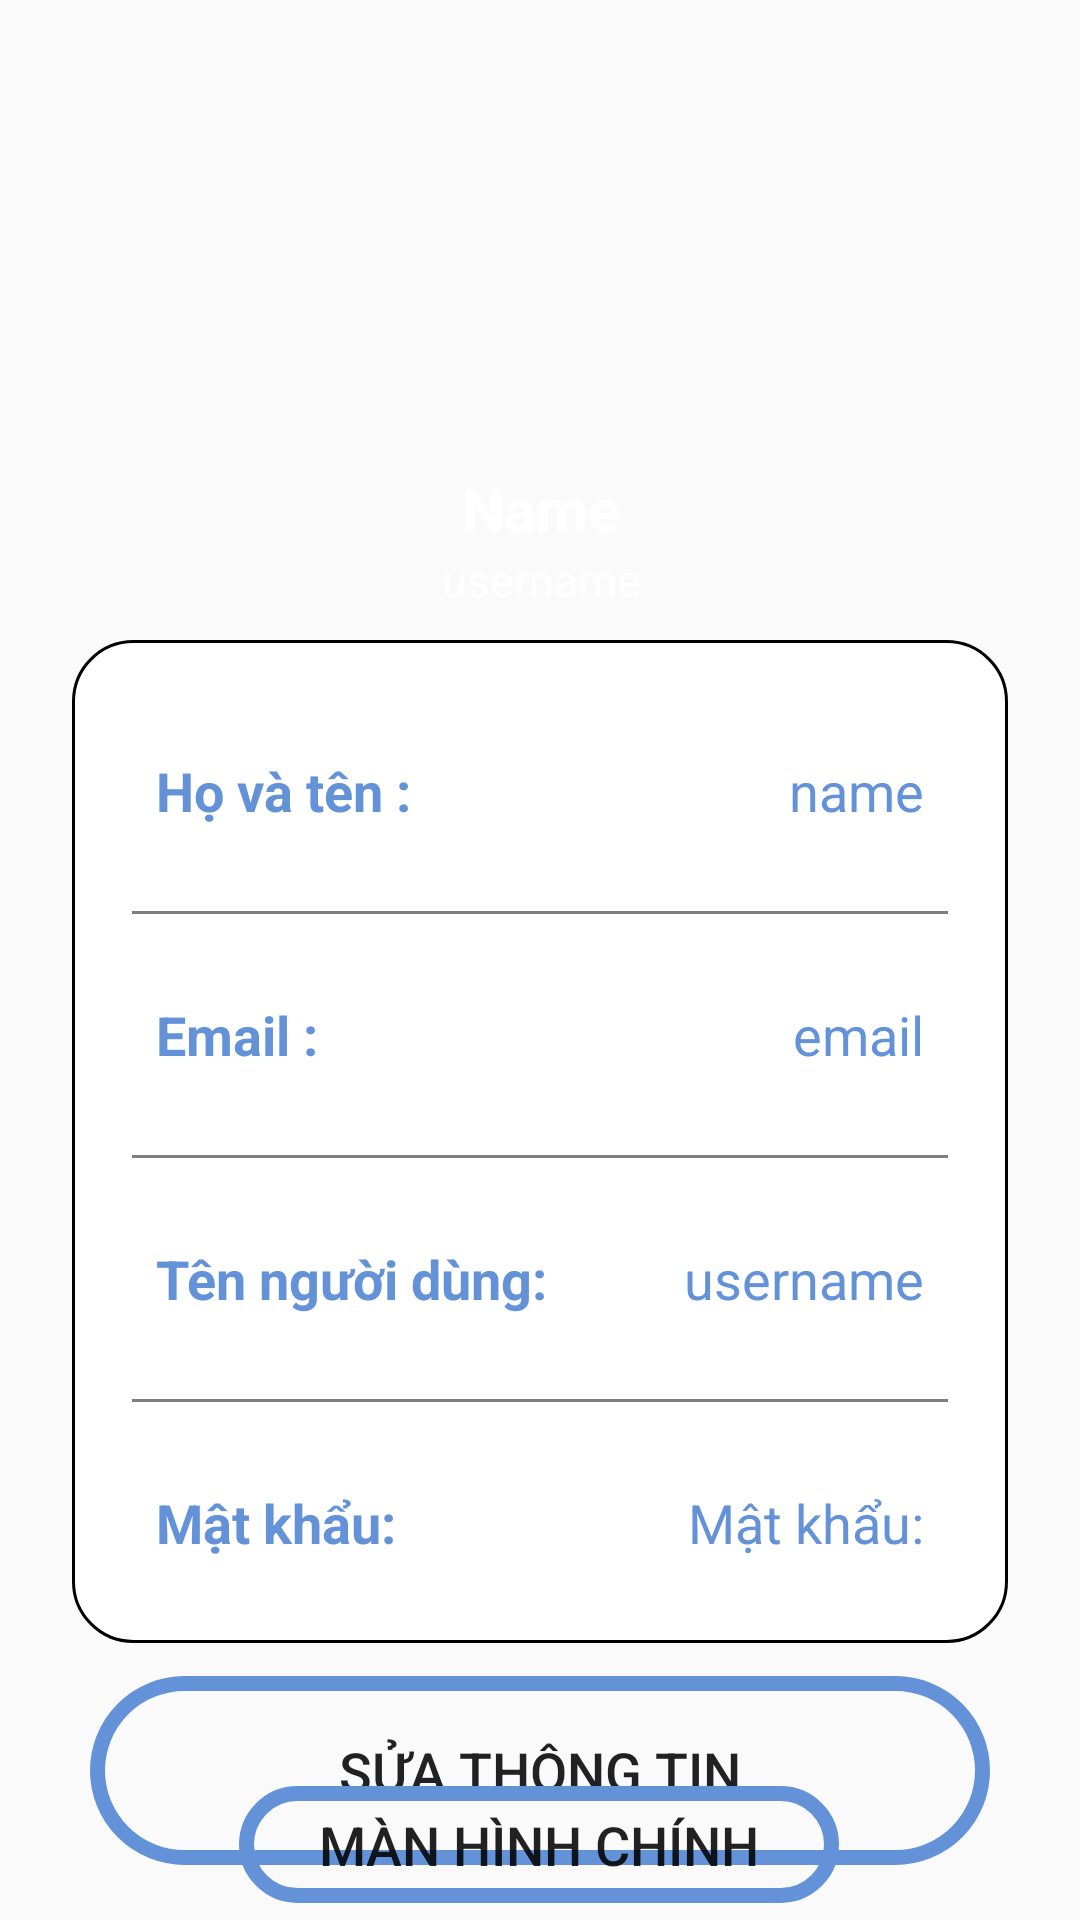

Layout XML and referenced resources for this Android screen:
<!-- AndroidManifest.xml: application theme Theme.TravelCity -->
<!-- res/layout/activity_profile.xml -->
<?xml version="1.0" encoding="utf-8"?>
<androidx.constraintlayout.widget.ConstraintLayout
    xmlns:android="http://schemas.android.com/apk/res/android"
    xmlns:app="http://schemas.android.com/apk/res-auto"
    xmlns:tools="http://schemas.android.com/tools"
    android:layout_width="match_parent"
    android:layout_height="match_parent"
    android:background="@drawable/bg_userprofile"
    tools:context=".UserDashBoard.ProfileActivity">

    <ImageView
        android:id="@+id/profileImg"
        android:layout_width="165dp"
        android:layout_height="126dp"
        android:layout_marginTop="20dp"
        android:src="@drawable/user_image"
        app:layout_constraintEnd_toEndOf="parent"
        app:layout_constraintStart_toStartOf="parent"
        app:layout_constraintTop_toTopOf="parent" />

    <TextView
        android:layout_width="wrap_content"
        android:layout_height="wrap_content"
        android:id="@+id/titleName"
        android:layout_marginTop="10dp"
        android:text="Name"
        android:textColor="@color/white"
        android:textSize="20sp"
        android:textStyle="bold"
        app:layout_constraintEnd_toEndOf="@id/profileImg"
        app:layout_constraintStart_toStartOf="@id/profileImg"
        app:layout_constraintTop_toBottomOf="@id/profileImg"/>

    <TextView
        android:layout_width="wrap_content"
        android:layout_height="wrap_content"
        android:id="@+id/titleUsername"
        android:text="username"
        android:textColor="@color/white"
        android:textSize="15sp"
        app:layout_constraintEnd_toEndOf="@id/titleName"
        app:layout_constraintStart_toStartOf="@id/titleName"
        app:layout_constraintTop_toBottomOf="@id/titleName"/>

    <LinearLayout
        android:layout_width="match_parent"
        android:layout_height="wrap_content"
        android:id="@+id/linearLayout"
        android:orientation="vertical"
        android:padding="10dp"
        android:background="@drawable/white_background"
        android:layout_marginStart="24dp"
        android:layout_marginEnd="24dp"
        android:layout_marginTop="10dp"
        app:layout_constraintEnd_toEndOf="parent"
        app:layout_constraintStart_toStartOf="parent"
        app:layout_constraintTop_toBottomOf="@id/titleUsername">

        <LinearLayout
            android:layout_width="match_parent"
            android:layout_height="match_parent"
            android:padding="8dp"
            android:layout_marginLeft="10dp"
            android:layout_marginRight="10dp"
            android:layout_marginBottom="10dp"
            android:layout_marginTop="20dp"
            android:orientation="horizontal">

            <TextView
                android:layout_width="wrap_content"
                android:layout_height="wrap_content"
                android:id="@+id/name"
                android:layout_weight="1"
                android:text="Họ và tên :"
                android:textStyle="bold"
                android:textColor="@color/PrimaryColor"
                android:textSize="18sp"/>

            <TextView
                android:layout_width="wrap_content"
                android:layout_height="wrap_content"
                android:id="@+id/profileName"
                android:text="name"
                android:layout_weight="1"
                android:textAlignment="viewEnd"
                android:textColor="@color/PrimaryColor"
                android:textSize="18sp"/>

        </LinearLayout>

        <androidx.appcompat.widget.AppCompatImageView
            android:layout_width="match_parent"
            android:layout_height="1dp"
            android:layout_margin="10dp"
            android:alpha="0.5"
            android:background="@color/black"/>

        <LinearLayout
            android:layout_width="match_parent"
            android:layout_height="match_parent"
            android:layout_margin="10dp"
            android:padding="8dp"
            android:orientation="horizontal">

            <TextView
                android:layout_width="wrap_content"
                android:layout_height="wrap_content"
                android:id="@+id/email"
                android:layout_weight="1"
                android:text="Email :"
                android:textStyle="bold"
                android:textColor="@color/PrimaryColor"
                android:textSize="18sp"/>

            <TextView
                android:layout_width="wrap_content"
                android:layout_height="wrap_content"
                android:id="@+id/profileEmail"
                android:text="email"
                android:layout_weight="1"
                android:textAlignment="viewEnd"
                android:textColor="@color/PrimaryColor"
                android:textSize="18sp"/>

        </LinearLayout>

        <androidx.appcompat.widget.AppCompatImageView
            android:layout_width="match_parent"
            android:layout_height="1dp"
            android:layout_margin="10dp"
            android:alpha="0.5"
            android:background="@color/black"/>

        <LinearLayout
            android:layout_width="match_parent"
            android:layout_height="match_parent"
            android:layout_margin="10dp"
            android:padding="8dp"
            android:orientation="horizontal">

            <TextView
                android:layout_width="wrap_content"
                android:layout_height="wrap_content"
                android:id="@+id/username"
                android:layout_weight="1"
                android:text="Tên người dùng:"
                android:textStyle="bold"
                android:textColor="@color/PrimaryColor"
                android:textSize="18sp"/>

            <TextView
                android:layout_width="wrap_content"
                android:layout_height="wrap_content"
                android:id="@+id/profileUsername"
                android:text="username"
                android:layout_weight="1"
                android:textAlignment="viewEnd"
                android:textColor="@color/PrimaryColor"
                android:textSize="18sp"/>

        </LinearLayout>

        <androidx.appcompat.widget.AppCompatImageView
            android:layout_width="match_parent"
            android:layout_height="1dp"
            android:layout_margin="10dp"
            android:alpha="0.5"
            android:background="@color/black"/>

        <LinearLayout
            android:layout_width="match_parent"
            android:layout_height="match_parent"
            android:layout_margin="10dp"
            android:padding="8dp"
            android:orientation="horizontal">

            <TextView
                android:layout_width="wrap_content"
                android:layout_height="wrap_content"
                android:id="@+id/password"
                android:layout_weight="1"
                android:text="Mật khẩu:"
                android:textStyle="bold"
                android:textColor="@color/PrimaryColor"
                android:textSize="18sp"/>

            <TextView
                android:layout_width="wrap_content"
                android:layout_height="wrap_content"
                android:id="@+id/profilePassword"
                android:text="Mật khẩu:"
                android:layout_weight="1"
                android:textAlignment="viewEnd"
                android:textColor="@color/PrimaryColor"
                android:textSize="18sp"/>


        </LinearLayout>

    </LinearLayout>

    <Button
        android:id="@+id/editButton"
        android:layout_width="300dp"
        android:layout_height="63dp"
        android:background="@drawable/calevent_border"
        android:gravity="center"
        android:text="Sửa thông tin"
        android:textSize="18sp"
        app:layout_constraintBottom_toBottomOf="parent"
        app:layout_constraintEnd_toEndOf="@id/linearLayout"
        app:layout_constraintHorizontal_bias="0.492"
        app:layout_constraintStart_toStartOf="@id/linearLayout"
        app:layout_constraintTop_toBottomOf="@id/linearLayout"
        app:layout_constraintVertical_bias="0.373" />

    <Button
        android:id="@+id/callMainActivity"
        android:layout_width="200dp"
        android:layout_height="39dp"
        android:background="@drawable/calevent_border"
        android:gravity="center"
        android:text="Màn hình chính"
        android:textSize="18sp"
        app:layout_constraintBottom_toBottomOf="parent"
        app:layout_constraintEnd_toEndOf="@id/linearLayout"
        app:layout_constraintHorizontal_bias="0.496"
        app:layout_constraintStart_toStartOf="@id/linearLayout"
        app:layout_constraintTop_toBottomOf="@id/linearLayout"
        app:layout_constraintVertical_bias="0.891" />

</androidx.constraintlayout.widget.ConstraintLayout>
<!-- resources referenced by this layout -->
<resources>
  <color name="PrimaryColor">#6392D8</color>
  <color name="black">#FF000000</color>
  <color name="white">#FFFFFFFF</color>
  <!-- drawable calevent_border (drawable) -->
  <?xml version="1.0" encoding="utf-8"?>
  <shape xmlns:android="http://schemas.android.com/apk/res/android"
      android:shape="rectangle">
      <stroke
          android:width="5dp"
          android:color="@color/PrimaryColor" />
      <corners
          android:radius="30dp"/>
  </shape>
  <!-- drawable white_background (drawable) -->
  <?xml version="1.0" encoding="utf-8"?>
  <selector xmlns:android="http://schemas.android.com/apk/res/android">
      <item>
          <shape android:shape="rectangle">
              <solid android:color="@color/white"/>
              <corners android:radius="20dp"/>
              <stroke
                  android:width="1dp"
                  android:color="@color/black"/>
          </shape>
      </item>
  </selector>
  <style name="Theme.TravelCity" parent="Theme.AppCompat.Light.NoActionBar">
      
          <item name="colorPrimary">@color/purple_500</item>
          <item name="colorPrimaryVariant">@color/purple_700</item>
          <item name="colorOnPrimary">@color/white</item>
          
          <item name="colorSecondary">@color/teal_200</item>
          <item name="colorSecondaryVariant">@color/teal_700</item>
          <item name="colorOnSecondary">@color/black</item>
          
          <item name="android:statusBarColor">?attr/colorPrimaryVariant</item>
          
      </style>
  <color name="purple_500">#FF6200EE</color>
  <color name="purple_700">#FF3700B3</color>
  <color name="teal_200">#FF03DAC5</color>
  <color name="teal_700">#FF018786</color>
</resources>
